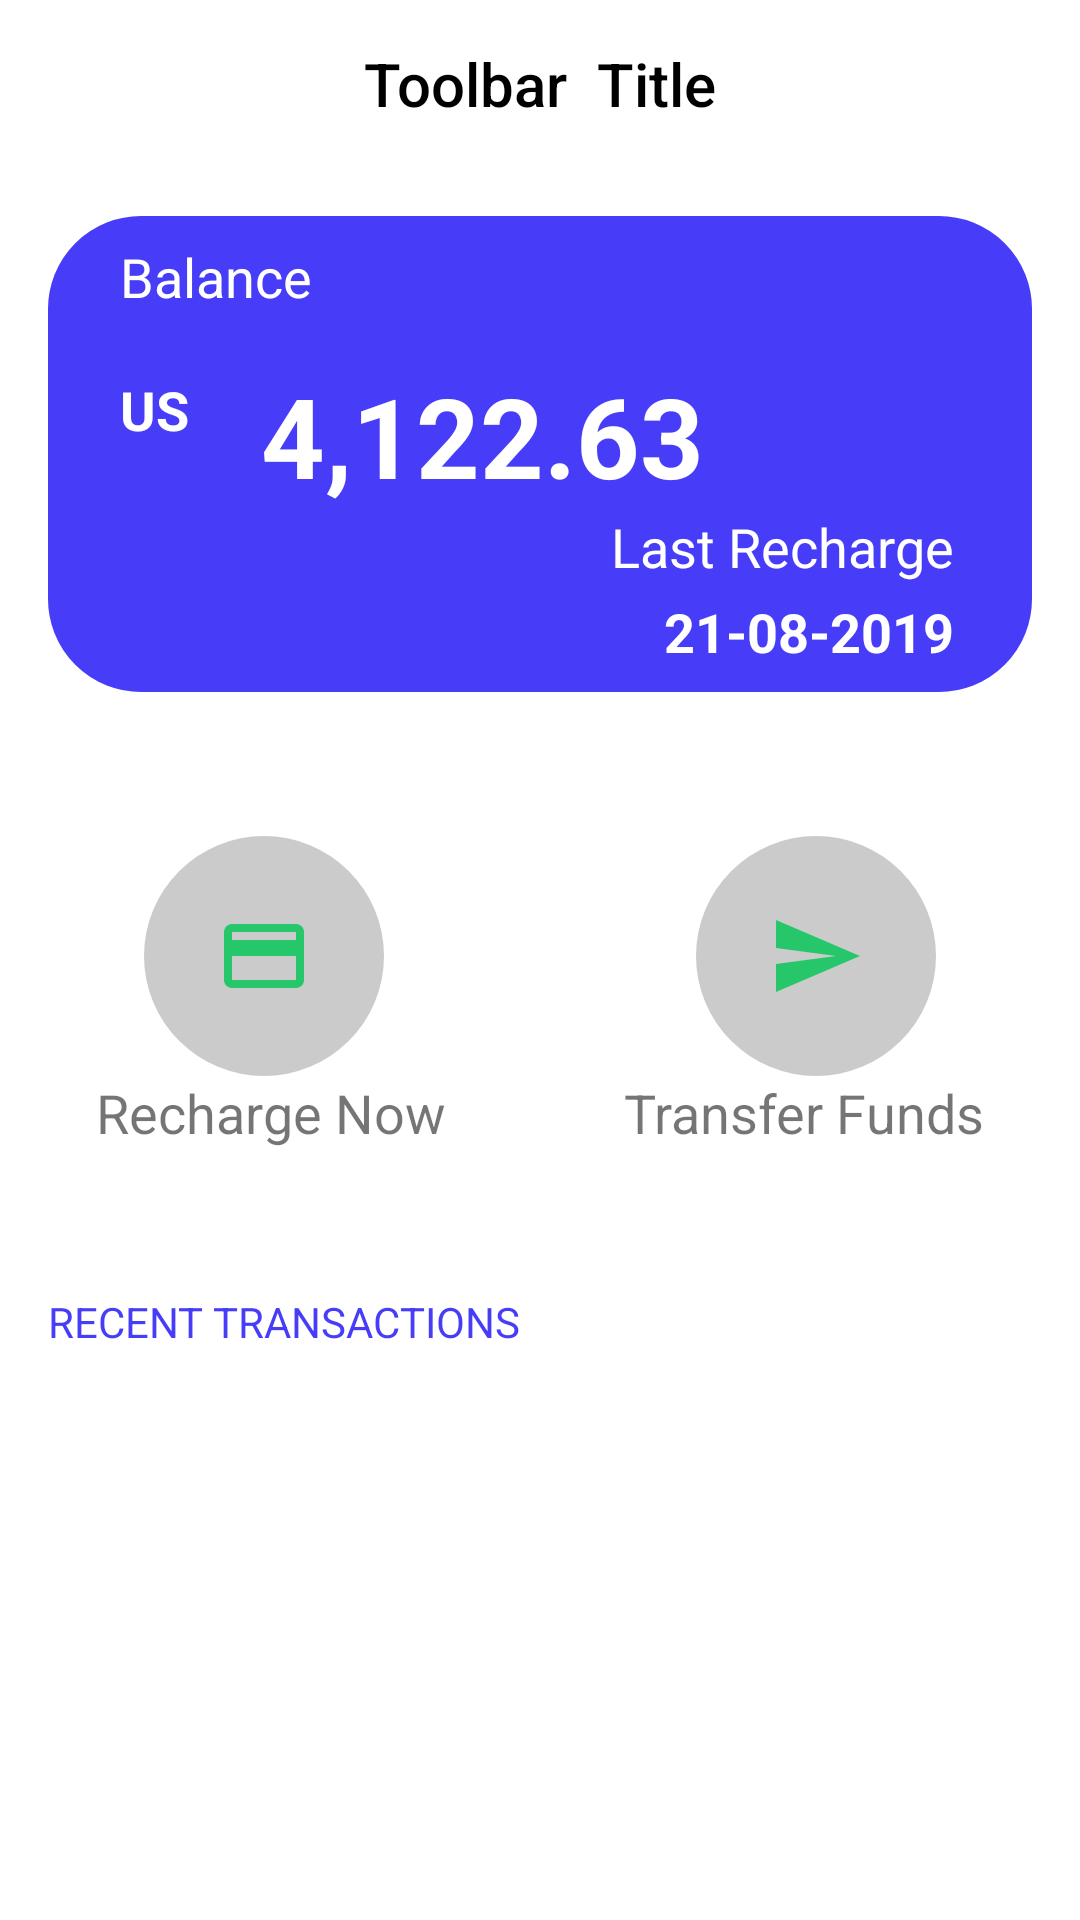

This screen was rendered from an Android layout file. Write that file and the resources it references.
<!-- AndroidManifest.xml: application theme AppTheme -->
<!-- res/layout/activity_funding.xml -->
<?xml version="1.0" encoding="utf-8"?>
<LinearLayout xmlns:android="http://schemas.android.com/apk/res/android"
    xmlns:tools="http://schemas.android.com/tools"
    android:layout_width="match_parent"
    android:layout_height="match_parent"
    android:background="@android:color/white"
    android:orientation="vertical"
    tools:context="com.wordpress.herovickers.omup.destinations.FundingActivity">

    
    <include layout="@layout/include_app_bar" />
    
    <include
        layout="@layout/include_wallet_layout2"
        android:layout_width="match_parent"
        android:layout_height="wrap_content"
        android:layout_margin="16dp"/>
    
    <RelativeLayout
        android:layout_width="match_parent"
        android:layout_height="wrap_content"
        android:orientation="horizontal"
        android:layout_gravity="center"
        android:padding="32dp">
        <ImageView
            android:id="@+id/img_recharge"
            android:layout_width="80dp"
            android:layout_height="80dp"
            android:src="@drawable/ic_payment_green_24dp"
            android:layout_alignParentStart="true"
            android:layout_alignParentLeft="true"
            android:background="@drawable/circle_grey"
            android:scaleType="centerCrop"
            android:padding="24dp"
            android:layout_marginLeft="16dp"
            android:layout_marginStart="16dp" />
        <TextView
            android:layout_below="@+id/img_recharge"
            android:layout_width="wrap_content"
            android:layout_height="wrap_content"
            android:text="@string/recharge_now"
            android:textSize="18sp"/>
        <ImageView
            android:id="@+id/img_transfer"
            android:layout_width="80dp"
            android:layout_height="80dp"
            android:src="@drawable/ic_send_black_24dp"
            android:layout_alignParentEnd="true"
            android:layout_alignParentRight="true"
            android:background="@drawable/circle_grey"
            android:scaleType="centerCrop"
            android:padding="24dp"
            android:layout_marginRight="16dp"
            android:layout_marginEnd="16dp" />
        <TextView
            android:layout_width="wrap_content"
            android:layout_height="wrap_content"
            android:text="@string/transfer_funds"
            android:textSize="18sp"
            android:layout_below="@+id/img_transfer"
            android:layout_alignParentEnd="true"
            android:layout_alignParentRight="true" />

    </RelativeLayout>
    
    <LinearLayout
        android:layout_width="match_parent"
        android:layout_height="0dp"
        android:layout_weight="1"
        android:orientation="vertical"
        android:padding="16dp">
        <TextView
            android:layout_width="wrap_content"
            android:layout_height="wrap_content"
            android:text="@string/recent_transactions"
            android:textColor="@color/blue"/>
        <androidx.recyclerview.widget.RecyclerView
            android:id="@+id/rv_wallet_transactions"
            android:layout_width="match_parent"
            android:layout_height="match_parent"
            tools:listitem="@layout/transactions_item">

        </androidx.recyclerview.widget.RecyclerView>
    </LinearLayout>


</LinearLayout>
<!-- res/layout/include_app_bar.xml (included above) -->
<?xml version="1.0" encoding="utf-8"?>
<com.google.android.material.appbar.AppBarLayout
    xmlns:android="http://schemas.android.com/apk/res/android"
    android:layout_width="match_parent" xmlns:tools="http://schemas.android.com/tools"
    app:elevation="0dp"
    android:layout_height="?attr/actionBarSize"
    xmlns:app="http://schemas.android.com/apk/res-auto">

    <androidx.appcompat.widget.Toolbar
        android:id="@+id/main_toolbar"
        app:elevation="0dp"
        app:titleTextColor="@android:color/white"
        app:subtitleTextColor="@android:color/white"
        android:orientation="vertical"
        android:layout_width="match_parent"
        android:layout_height="?attr/actionBarSize"
        android:background="@color/white">
        <ImageView
            android:id="@+id/back_btn"
            android:layout_width="wrap_content"
            android:layout_height="wrap_content"
            android:src="@drawable/ic_arrow_back_black_24dp"
            android:layout_gravity="start"/>
        <TextView
            android:layout_width="wrap_content"
            android:layout_height="wrap_content"
            tools:text="Toolbar  Title"
            android:textColor="@android:color/black"
            style="@style/TextAppearance.AppCompat.Widget.ActionBar.Title"
            android:layout_gravity="center"
            android:id="@+id/toolbar_title" />

    </androidx.appcompat.widget.Toolbar>

</com.google.android.material.appbar.AppBarLayout>
<!-- res/layout/include_wallet_layout2.xml (included above) -->
<?xml version="1.0" encoding="utf-8"?>
<LinearLayout
    xmlns:android="http://schemas.android.com/apk/res/android"
    android:layout_width="match_parent"
    android:layout_height="wrap_content"
    android:padding="8dp"
    android:orientation="vertical"
    android:background="@drawable/round_button_blue">

    <TextView
        android:id="@+id/textView2"
        android:layout_width="wrap_content"
        android:layout_height="wrap_content"
        android:layout_marginStart="16dp"
        android:layout_marginLeft="16dp"
        android:layout_marginEnd="8dp"
        android:layout_marginRight="8dp"
        android:text="Balance"
        android:textColor="@android:color/white"
        android:textSize="18sp"  />

    <LinearLayout
        android:layout_width="wrap_content"
        android:layout_height="wrap_content"
        android:orientation="horizontal">
        <TextView
            android:id="@+id/tv_currency"
            android:layout_width="39dp"
            android:layout_height="39dp"
            android:layout_marginStart="16dp"
            android:layout_marginLeft="16dp"
            android:layout_marginEnd="8dp"
            android:layout_marginRight="8dp"
            android:text="@string/currency"
            android:textColor="@color/white"
            android:textStyle="bold"
            android:textSize="18sp"  />

        <TextView
            android:id="@+id/tv_balance"
            android:layout_width="wrap_content"
            android:layout_height="wrap_content"
            android:layout_marginTop="16dp"
            android:text="4,122.63"
            android:textColor="@color/white"
            android:textSize="37sp"
            android:textStyle="bold" />
    </LinearLayout>


    <TextView
        android:id="@+id/textView4"
        android:layout_width="wrap_content"
        android:layout_height="wrap_content"
        android:layout_marginStart="8dp"
        android:layout_marginLeft="8dp"
        android:layout_marginEnd="18dp"
        android:layout_marginRight="18dp"
        android:text="@string/last_recharge"
        android:textColor="@android:color/white"
        android:textSize="18sp"
        android:layout_gravity="end"  />

    <TextView
        android:id="@+id/tv_last_recharge_date"
        android:layout_width="wrap_content"
        android:layout_height="wrap_content"
        android:layout_marginTop="4dp"
        android:layout_marginEnd="18dp"
        android:layout_marginRight="18dp"
        android:text="21-08-2019"
        android:textColor="@color/white"
        android:textSize="18sp"
        android:textStyle="bold"
        android:layout_gravity="end"  />


</LinearLayout>
<!-- res/layout/transactions_item.xml (included above) -->
<?xml version="1.0" encoding="utf-8"?>
<androidx.constraintlayout.widget.ConstraintLayout xmlns:android="http://schemas.android.com/apk/res/android"
    xmlns:app="http://schemas.android.com/apk/res-auto"
    xmlns:tools="http://schemas.android.com/tools"
    android:layout_width="match_parent"
    android:layout_height="wrap_content"
    android:paddingBottom="8dp"  >


    <de.hdodenhof.circleimageview.CircleImageView
        android:id="@+id/transaction_icon"
        android:layout_width="40dp"
        android:layout_height="40dp"
        android:layout_gravity="center_vertical"
        android:layout_marginStart="8dp"
        android:layout_marginLeft="8dp"
        android:layout_marginTop="16dp"
        android:gravity="center_vertical"
        app:civ_circle_background_color="@color/grey"
        android:src="@drawable/ic_arrow_forward_black_24dp"
        app:layout_constraintStart_toStartOf="parent"
        app:layout_constraintTop_toTopOf="parent" />


    <TextView
        android:id="@+id/title_layout"
        android:layout_width="wrap_content"
        android:layout_height="wrap_content"
        android:layout_gravity="center_vertical"
        android:layout_marginStart="16dp"
        android:layout_marginLeft="16dp"
        android:layout_marginTop="16dp"
        android:layout_weight="1"
        android:gravity="center_vertical"
        android:maxLines="1"
        android:textColor="@color/black"
        android:textStyle="bold"
        app:layout_constraintStart_toEndOf="@+id/transaction_icon"
        app:layout_constraintTop_toTopOf="parent"
        tools:text="Recharge Wallet" />

    <TextView
        android:id="@+id/tv_transaction_date"
        android:layout_width="wrap_content"
        android:layout_height="wrap_content"
        android:layout_gravity="center_vertical"
        android:layout_marginStart="16dp"
        android:layout_marginLeft="16dp"
        android:layout_weight="1"
        android:gravity="center_vertical"
        android:maxLines="1"
        android:textColor="@color/black"
        app:layout_constraintStart_toEndOf="@+id/transaction_icon"
        app:layout_constraintTop_toBottomOf="@+id/title_layout"
        tools:text="21-01-2019" />

    <TextView
        android:id="@+id/tv_currency"
        android:layout_width="wrap_content"
        android:layout_height="0dp"
        android:layout_marginTop="24dp"
        android:layout_marginEnd="8dp"
        android:layout_marginRight="8dp"
        android:text="@string/currency"
        android:textSize="10sp"
        android:textColor="@color/green"
        android:textStyle="bold"
        app:layout_constraintEnd_toStartOf="@+id/transaction_charge"
        app:layout_constraintTop_toTopOf="parent" />

    <TextView
        android:id="@+id/transaction_charge"
        android:layout_width="wrap_content"
        android:layout_height="wrap_content"
        android:layout_marginTop="20dp"
        android:layout_marginEnd="4dp"
        android:layout_marginRight="4dp"
        android:text="12,000"
        android:textColor="@color/green"
        android:textSize="22sp"
        app:layout_constraintEnd_toEndOf="parent"
        app:layout_constraintTop_toTopOf="parent" />


</androidx.constraintlayout.widget.ConstraintLayout>
<!-- resources referenced by this layout -->
<resources>
  <color name="black">#000000</color>
  <color name="blue">#473DF8</color>
  <color name="green">#26C76A</color>
  <color name="grey">#F1F1F1</color>
  <color name="white">#ffffff</color>
  <!-- drawable circle_grey (drawable) -->
  <?xml version="1.0" encoding="utf-8"?>
  <shape xmlns:android="http://schemas.android.com/apk/res/android"
      android:shape="oval">
      <solid
          android:color="#CBCBCB"/>
  
  </shape>
  <!-- drawable ic_arrow_forward_black_24dp (drawable) -->
  <vector android:height="24dp" android:tint="#26C76A"
      android:viewportHeight="24.0" android:viewportWidth="24.0"
      android:width="24dp" xmlns:android="http://schemas.android.com/apk/res/android">
      <path android:fillColor="#FF000000" android:pathData="M12,4l-1.41,1.41L16.17,11H4v2h12.17l-5.58,5.59L12,20l8,-8z"/>
  </vector>
  <!-- drawable ic_payment_green_24dp (drawable) -->
  <vector android:height="24dp" android:tint="#26C76A"
      android:viewportHeight="24.0" android:viewportWidth="24.0"
      android:width="24dp" xmlns:android="http://schemas.android.com/apk/res/android">
      <path android:fillColor="#FF000000" android:pathData="M20,4L4,4c-1.11,0 -1.99,0.89 -1.99,2L2,18c0,1.11 0.89,2 2,2h16c1.11,0 2,-0.89 2,-2L22,6c0,-1.11 -0.89,-2 -2,-2zM20,18L4,18v-6h16v6zM20,8L4,8L4,6h16v2z"/>
  </vector>
  <!-- drawable ic_send_black_24dp (drawable) -->
  <vector android:height="24dp" android:tint="#26C76A"
      android:viewportHeight="24.0" android:viewportWidth="24.0"
      android:width="24dp" xmlns:android="http://schemas.android.com/apk/res/android">
      <path android:fillColor="#FF000000" android:pathData="M2.01,21L23,12 2.01,3 2,10l15,2 -15,2z"/>
  </vector>
  <!-- drawable round_button_blue (drawable) -->
  <?xml version="1.0" encoding="utf-8"?>
  <selector xmlns:android="http://schemas.android.com/apk/res/android" >
      <item android:state_pressed="true" >
          <shape android:shape="rectangle"  >
              <corners android:radius="30dp" />
              <stroke android:width="2dp" android:color="#473DF8" />
              <gradient android:angle="-90" android:startColor="#473DF8" android:endColor="#007E33"  />
          </shape>
      </item>
      <item android:state_focused="true">
          <shape android:shape="rectangle"  >
              <corners android:radius="30dp" />
              <stroke android:width="2dp" android:color="#473DF8" />
              <solid android:color="#473DF8"/>
          </shape>
      </item>
      <item >
          <shape android:shape="rectangle"  >
              <corners android:radius="30dp" />
              <stroke android:width="2dp" android:color="#473DF8" />
              <gradient android:angle="-90" android:startColor="#473DF8" android:endColor="#473DF8" />
          </shape>
      </item>
  </selector>
  <string name="currency">US</string>
  <string name="last_recharge">Last Recharge</string>
  <string name="recent_transactions">RECENT TRANSACTIONS</string>
  <string name="recharge_now">Recharge Now</string>
  <string name="transfer_funds">Transfer Funds</string>
  <style name="AppTheme" parent="Theme.AppCompat.Light.NoActionBar">
          
          <item name="colorPrimary">@color/colorPrimary</item>
          <item name="colorPrimaryDark">@color/colorPrimaryDark</item>
          <item name="colorAccent">@color/colorAccent</item>
      </style>
  <color name="colorPrimary">#473DF8</color>
  <color name="colorPrimaryDark">#ffffff</color>
  <color name="colorAccent">#473DF8</color>
</resources>
